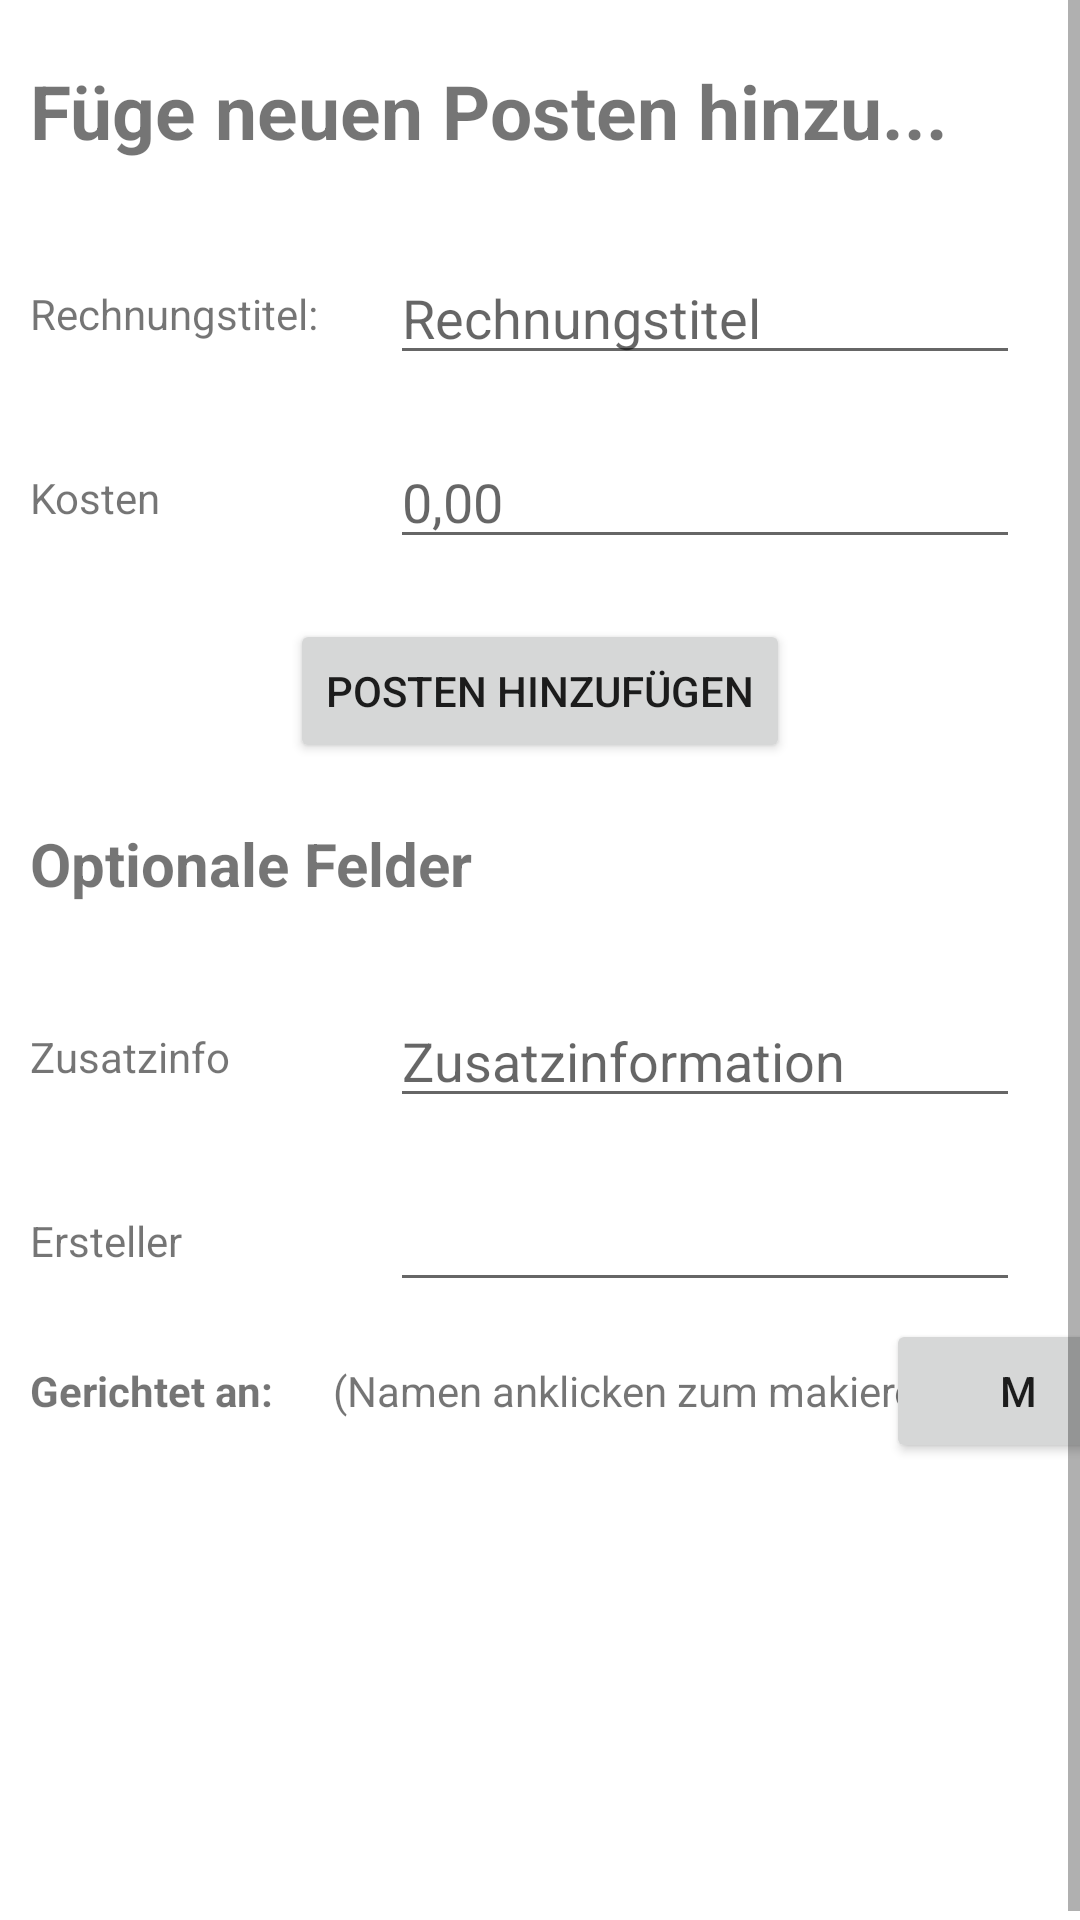

Write the Android layout XML for this screen, with the resource values it uses.
<!-- AndroidManifest.xml: application theme Theme.WorkTimeTool -->
<!-- res/layout/ms_bill_info_add_posten.xml -->
<?xml version="1.0" encoding="utf-8"?>
<ScrollView xmlns:app="http://schemas.android.com/apk/res-auto"
    xmlns:tools="http://schemas.android.com/tools"
    android:layout_height="match_parent"
    android:layout_width="match_parent"
    android:id="@+id/ms_bill_info_add_posten"
    xmlns:android="http://schemas.android.com/apk/res/android">

    <androidx.constraintlayout.widget.ConstraintLayout
        android:layout_width="match_parent"
        android:layout_height="match_parent">

        <Button
            android:id="@+id/ms_bill_info_add_posten_btn"
            android:layout_width="wrap_content"
            android:layout_height="wrap_content"
            android:layout_marginTop="20dp"
            android:text="Posten hinzufügen"
            app:layout_constraintEnd_toEndOf="parent"
            app:layout_constraintStart_toStartOf="parent"
            app:layout_constraintTop_toBottomOf="@+id/ms_bill_info_add_posten_costs" />

        <TextView
            android:id="@+id/textView17"
            android:layout_width="wrap_content"
            android:layout_height="wrap_content"
            android:layout_marginStart="10dp"
            android:layout_marginTop="20dp"
            android:textSize="25dp"
            android:textStyle="bold"
            android:text="Füge neuen Posten hinzu..."
            app:layout_constraintStart_toStartOf="parent"
            app:layout_constraintTop_toTopOf="parent" />

        <TextView
            android:id="@+id/textView18"
            android:layout_width="wrap_content"
            android:layout_height="wrap_content"
            android:text="Rechnungstitel:"
            app:layout_constraintBottom_toBottomOf="@+id/ms_bill_info_add_posten_title"
            app:layout_constraintStart_toStartOf="@+id/textView17"
            app:layout_constraintTop_toTopOf="@+id/ms_bill_info_add_posten_title" />

        <EditText
            android:id="@+id/ms_bill_info_add_posten_title"
            android:layout_width="wrap_content"
            android:layout_height="wrap_content"
            android:layout_marginStart="130dp"
            android:layout_marginTop="30dp"
            android:ems="10"
            android:hint="Rechnungstitel"
            android:inputType="textPersonName"
            app:layout_constraintStart_toStartOf="parent"
            app:layout_constraintTop_toBottomOf="@+id/textView17" />

        <TextView
            android:id="@+id/textView19"
            android:layout_width="wrap_content"
            android:layout_height="wrap_content"
            android:text="Kosten"
            app:layout_constraintBottom_toBottomOf="@+id/ms_bill_info_add_posten_costs"
            app:layout_constraintStart_toStartOf="@+id/textView18"
            app:layout_constraintTop_toTopOf="@+id/ms_bill_info_add_posten_costs" />

        <EditText
            android:id="@+id/ms_bill_info_add_posten_costs"
            android:layout_width="wrap_content"
            android:layout_height="wrap_content"
            android:layout_marginTop="20dp"
            android:ems="10"
            android:inputType="text"
            android:hint="0,00"
            app:layout_constraintStart_toStartOf="@+id/ms_bill_info_add_posten_title"
            app:layout_constraintTop_toBottomOf="@+id/ms_bill_info_add_posten_title" />

        <TextView
            android:id="@+id/textView20"
            android:layout_width="wrap_content"
            android:layout_height="wrap_content"
            android:layout_marginTop="20dp"
            android:text="Optionale Felder"
            android:textSize="20dp"
            android:textStyle="bold"
            app:layout_constraintStart_toStartOf="@+id/textView17"
            app:layout_constraintTop_toBottomOf="@+id/ms_bill_info_add_posten_btn" />

        <TextView
            android:id="@+id/textView21"
            android:layout_width="wrap_content"
            android:layout_height="wrap_content"
            android:text="Zusatzinfo"
            app:layout_constraintBottom_toBottomOf="@+id/ms_bill_info_add_posten_info"
            app:layout_constraintStart_toStartOf="@+id/textView20"
            app:layout_constraintTop_toTopOf="@+id/ms_bill_info_add_posten_info" />

        <EditText
            android:id="@+id/ms_bill_info_add_posten_info"
            android:layout_width="wrap_content"
            android:layout_height="wrap_content"
            android:layout_marginTop="30dp"
            android:ems="10"
            android:hint="Zusatzinformation"
            android:inputType="textPersonName"
            app:layout_constraintStart_toStartOf="@+id/ms_bill_info_add_posten_costs"
            app:layout_constraintTop_toBottomOf="@+id/textView20" />

        <TextView
            android:id="@+id/textView22"
            android:layout_width="wrap_content"
            android:layout_height="wrap_content"
            android:text="Ersteller"
            app:layout_constraintBottom_toBottomOf="@+id/ms_bill_info_add_posten_creator"
            app:layout_constraintStart_toStartOf="@+id/textView21"
            app:layout_constraintTop_toTopOf="@+id/ms_bill_info_add_posten_creator" />

        <EditText
            android:id="@+id/ms_bill_info_add_posten_creator"
            android:layout_width="wrap_content"
            android:layout_height="wrap_content"
            android:layout_marginTop="20dp"
            android:ems="10"
            android:inputType="textPersonName"
            app:layout_constraintStart_toStartOf="@+id/ms_bill_info_add_posten_info"
            app:layout_constraintTop_toBottomOf="@+id/ms_bill_info_add_posten_info" />

        <TextView
            android:id="@+id/textView23"
            android:layout_width="wrap_content"
            android:layout_height="wrap_content"
            android:layout_marginTop="20dp"
            android:text="Gerichtet an:"
            android:textStyle="bold"
            app:layout_constraintStart_toStartOf="@+id/textView22"
            app:layout_constraintTop_toBottomOf="@+id/ms_bill_info_add_posten_creator" />

        <LinearLayout
            android:id="@+id/linearLayout2"
            android:layout_width="match_parent"
            android:layout_height="150dp"
            android:layout_marginTop="20dp"
            android:orientation="horizontal"
            android:outlineAmbientShadowColor="@color/red"
            android:outlineSpotShadowColor="@color/black"
            app:layout_constraintStart_toStartOf="@+id/textView23"
            app:layout_constraintTop_toBottomOf="@+id/textView23">

            <ListView
                android:id="@+id/ms_bill_info_add_posten_users"
                android:layout_width="match_parent"
                android:layout_height="match_parent" />
        </LinearLayout>

        <TextView
            android:id="@+id/textView26"
            android:layout_width="wrap_content"
            android:layout_height="wrap_content"
            android:layout_marginStart="20dp"
            android:text="(Namen anklicken zum makieren)"
            app:layout_constraintStart_toEndOf="@+id/textView23"
            app:layout_constraintTop_toTopOf="@+id/textView23" />

        <Button
            android:id="@+id/ms_bill_info_add_posten_btn_markall"
            android:layout_width="wrap_content"
            android:layout_height="wrap_content"
            android:text="M"
            app:layout_constraintBottom_toBottomOf="@+id/textView26"
            app:layout_constraintEnd_toEndOf="parent"
            app:layout_constraintStart_toEndOf="@+id/textView26"
            app:layout_constraintTop_toTopOf="@+id/textView26" />

    </androidx.constraintlayout.widget.ConstraintLayout>
</ScrollView>
<!-- resources referenced by this layout -->
<resources>
  <color name="black">#FF000000</color>
  <color name="red">#FFE02102</color>
  <style name="Theme.WorkTimeTool" parent="Theme.MaterialComponents.DayNight.DarkActionBar">
          
          <item name="colorPrimary">@color/purple_500</item>
          <item name="colorPrimaryVariant">@color/purple_700</item>
          <item name="colorOnPrimary">@color/white</item>
          
          <item name="colorSecondary">@color/teal_200</item>
          <item name="colorSecondaryVariant">@color/teal_700</item>
          <item name="colorOnSecondary">@color/black</item>
          
          <item name="android:statusBarColor" tools:targetApi="l">?attr/colorPrimaryVariant</item>
          
      </style>
  <color name="purple_500">#FF6200EE</color>
  <color name="purple_700">#FF3700B3</color>
  <color name="white">#FFFFFFFF</color>
  <color name="teal_200">#FF03DAC5</color>
  <color name="teal_700">#FF018786</color>
</resources>
